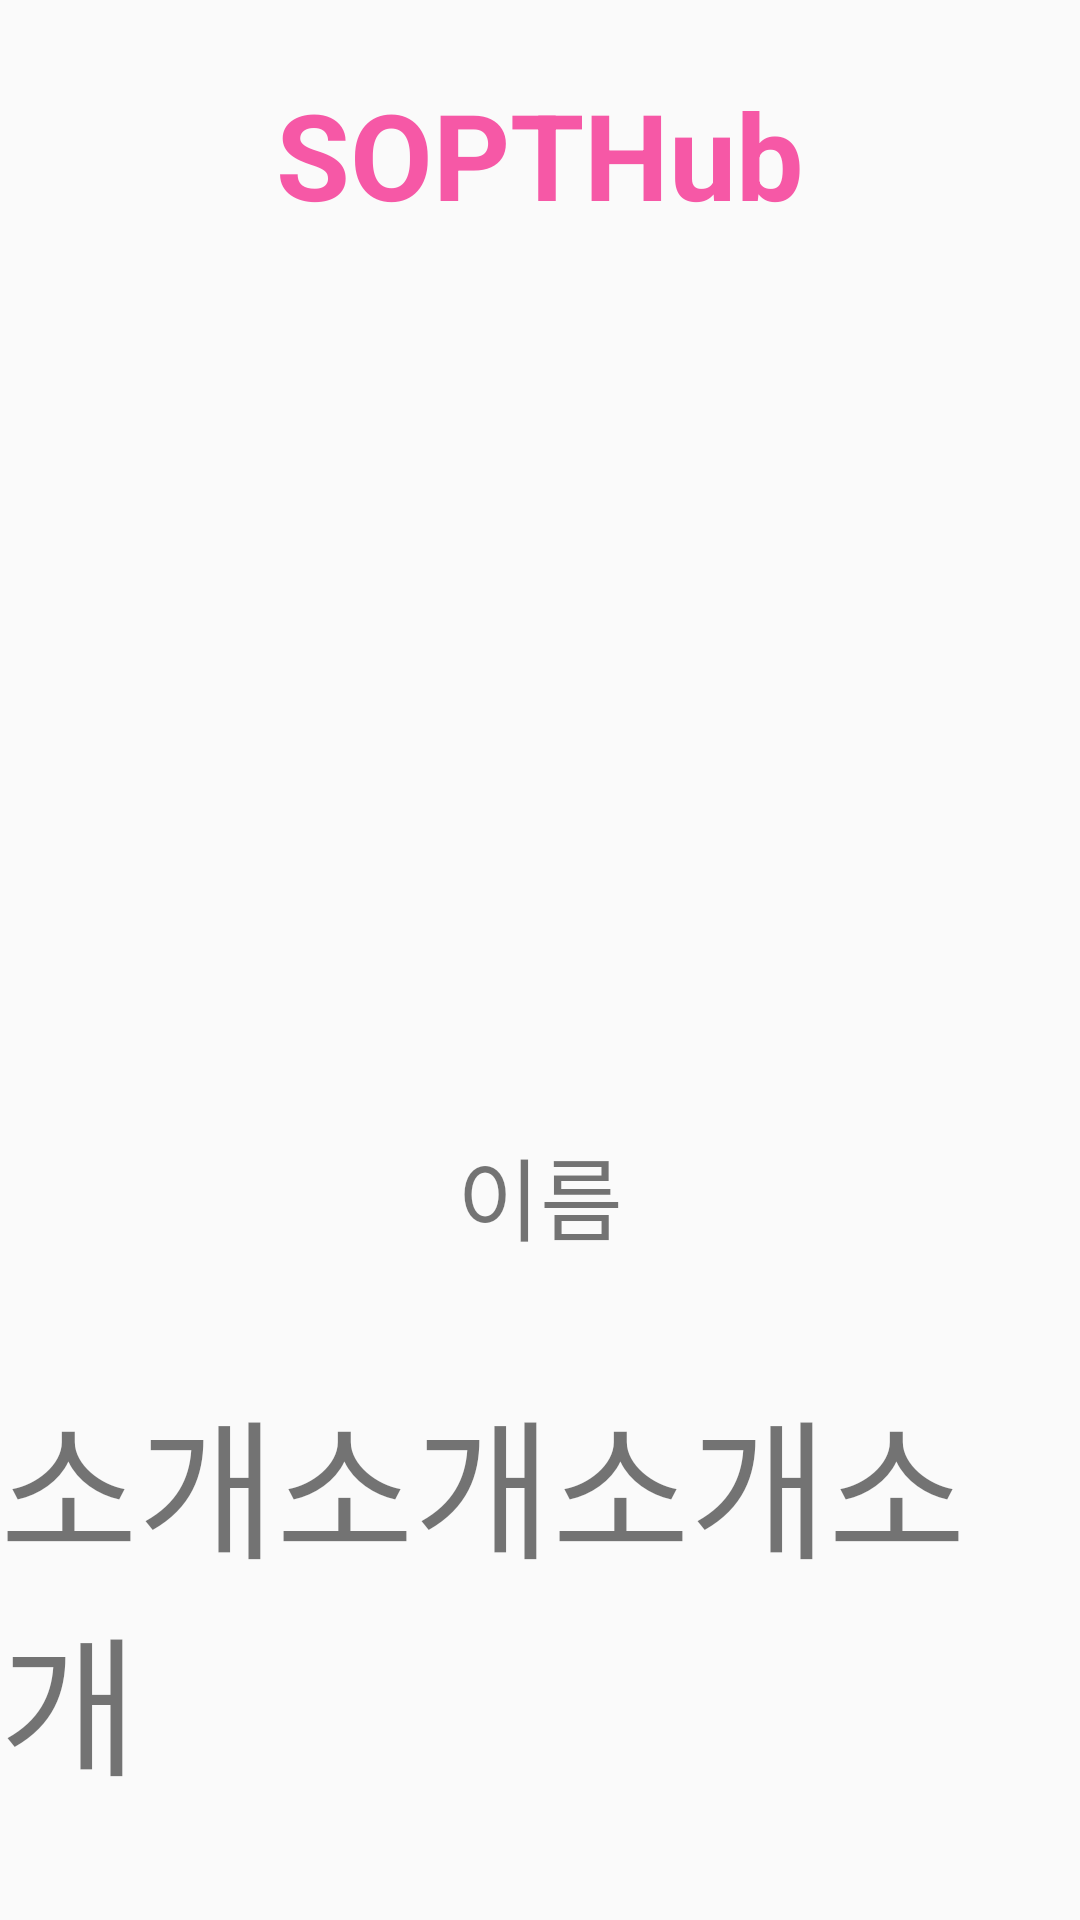

Reconstruct the res/layout file that produces this screen, plus the resources it refers to.
<!-- AndroidManifest.xml: application theme Theme.SOPT_assignment_dabin -->
<!-- res/layout/activity_detail.xml -->
<?xml version="1.0" encoding="utf-8"?>
<androidx.constraintlayout.widget.ConstraintLayout xmlns:android="http://schemas.android.com/apk/res/android"
    xmlns:app="http://schemas.android.com/apk/res-auto"
    xmlns:tools="http://schemas.android.com/tools"
    android:layout_width="match_parent"
    android:layout_height="match_parent"
    tools:context=".Follower.DetailActivity">

    <TextView
        android:id="@+id/iv_signin_github"
        android:layout_width="wrap_content"
        android:layout_height="wrap_content"
        android:layout_marginTop="30dp"
        android:text="SOPTHub"
        android:textColor="@color/sopt"
        android:textSize="40dp"
        android:textStyle="bold"
        app:layout_constraintEnd_toEndOf="parent"
        app:layout_constraintStart_toStartOf="parent"
        app:layout_constraintTop_toTopOf="parent" />

    <ImageView
        android:id="@+id/iv_jjangu"
        android:layout_width="300dp"
        android:layout_height="200dp"
        android:layout_marginTop="40dp"
        android:src="@drawable/sopthub_home"
        app:layout_constraintEnd_toEndOf="parent"
        app:layout_constraintStart_toStartOf="parent"
        app:layout_constraintTop_toBottomOf="@+id/iv_signin_github" />

    <TextView
        android:id="@+id/tv_myname"
        android:layout_width="wrap_content"
        android:layout_height="wrap_content"
        android:layout_marginTop="60dp"
        android:text="이름"
        android:textSize="30dp"
        app:layout_constraintEnd_toEndOf="@+id/iv_jjangu"
        app:layout_constraintStart_toStartOf="@+id/iv_jjangu"
        app:layout_constraintTop_toBottomOf="@+id/iv_jjangu" />

    <TextView
        android:id="@+id/tv_myintroduce"
        android:layout_width="wrap_content"
        android:textSize="50dp"
        android:text="소개소개소개소개"
        android:layout_height="wrap_content"
        app:layout_constraintBottom_toBottomOf="parent"
        app:layout_constraintEnd_toEndOf="@+id/tv_myname"
        app:layout_constraintStart_toStartOf="@+id/tv_myname"
        app:layout_constraintTop_toBottomOf="@+id/tv_myname" />

</androidx.constraintlayout.widget.ConstraintLayout>
<!-- resources referenced by this layout -->
<resources>
  <color name="sopt">#F658A6</color>
  <style name="Theme.SOPT_assignment_dabin" parent="Theme.AppCompat.Light.NoActionBar">
          
          <item name="colorPrimary">@color/purple_500</item>
          <item name="colorPrimaryVariant">@color/purple_700</item>
          <item name="colorOnPrimary">@color/white</item>
          
          <item name="colorSecondary">@color/teal_200</item>
          <item name="colorSecondaryVariant">@color/teal_700</item>
          <item name="colorOnSecondary">@color/black</item>
          
          <item name="android:statusBarColor" tools:targetApi="l">?attr/colorPrimaryVariant</item>
          
  
          <item name="android:includeFontPadding">false</item>
          <item name="windowActionBar">false</item>
          <item name="windowNoTitle">true</item>
          
  
      </style>
  <color name="purple_500">#FF6200EE</color>
  <color name="purple_700">#FF3700B3</color>
  <color name="white">#FFFFFFFF</color>
  <color name="teal_200">#FF03DAC5</color>
  <color name="teal_700">#FF018786</color>
  <color name="black">#FF000000</color>
</resources>
